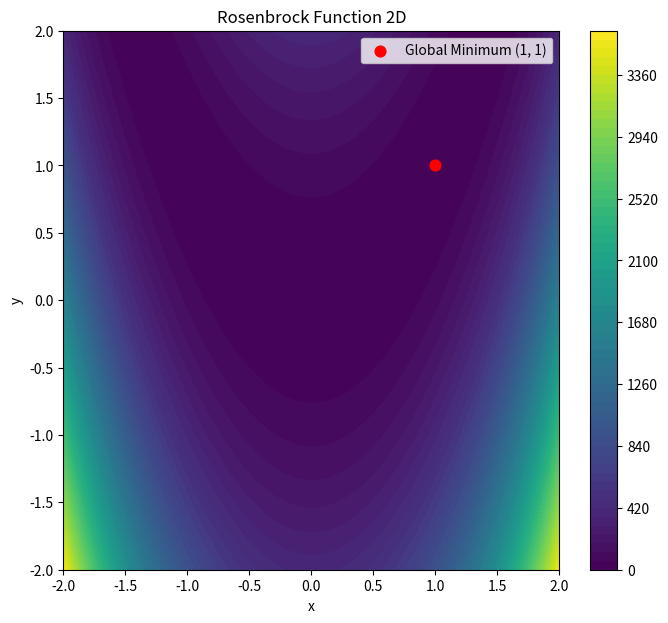
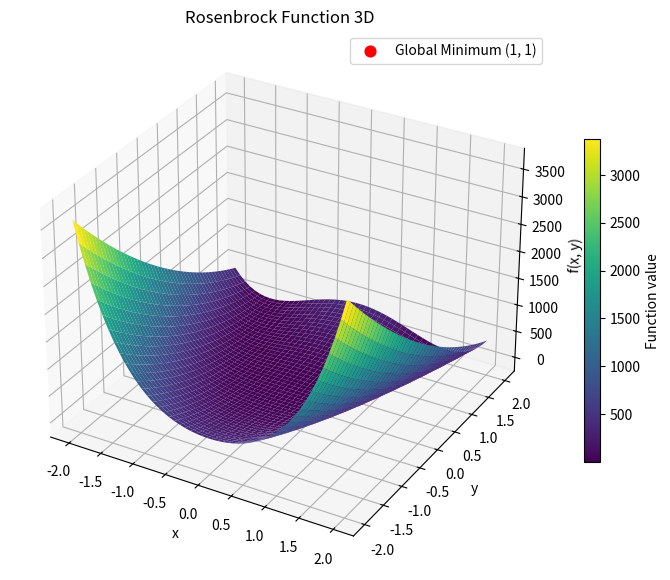

Write the Python code that produced these figures, in order.
import matplotlib.pyplot as plt
import numpy as np


LINSPACE_POINTS = 50 

def rosenbrock(x, y):
    return 100 * (y - x**2)**2 + (1 - x)**2


x = np.linspace(-2, 2, LINSPACE_POINTS)
y = np.linspace(-2, 2, LINSPACE_POINTS)
X, Y = np.meshgrid(x, y)
f = rosenbrock(X, Y)

plt.figure(figsize=(8, 7))
cs = plt.contourf(X, Y, f, levels=70, cmap='viridis')
plt.scatter(1, 1, color='red', s=60, label='Global Minimum (1, 1)')
plt.legend()
plt.colorbar(cs)

plt.title("Rosenbrock Function 2D")
plt.xlabel("x")
plt.ylabel("y")
plt.show()

fig = plt.figure(figsize=(9, 7))
ax = fig.add_subplot(111, projection='3d')
plt.scatter(1, 1, color='red', s=60, label='Global Minimum (1, 1)')

surf = ax.plot_surface(X, Y, f, cmap='viridis')

fig.colorbar(surf, ax=ax, shrink=0.6, label="Function value")

ax.set_title("Rosenbrock Function 3D")
ax.set_xlabel("x")
ax.set_ylabel("y")
ax.set_zlabel("f(x, y)")
plt.legend()
plt.show()
